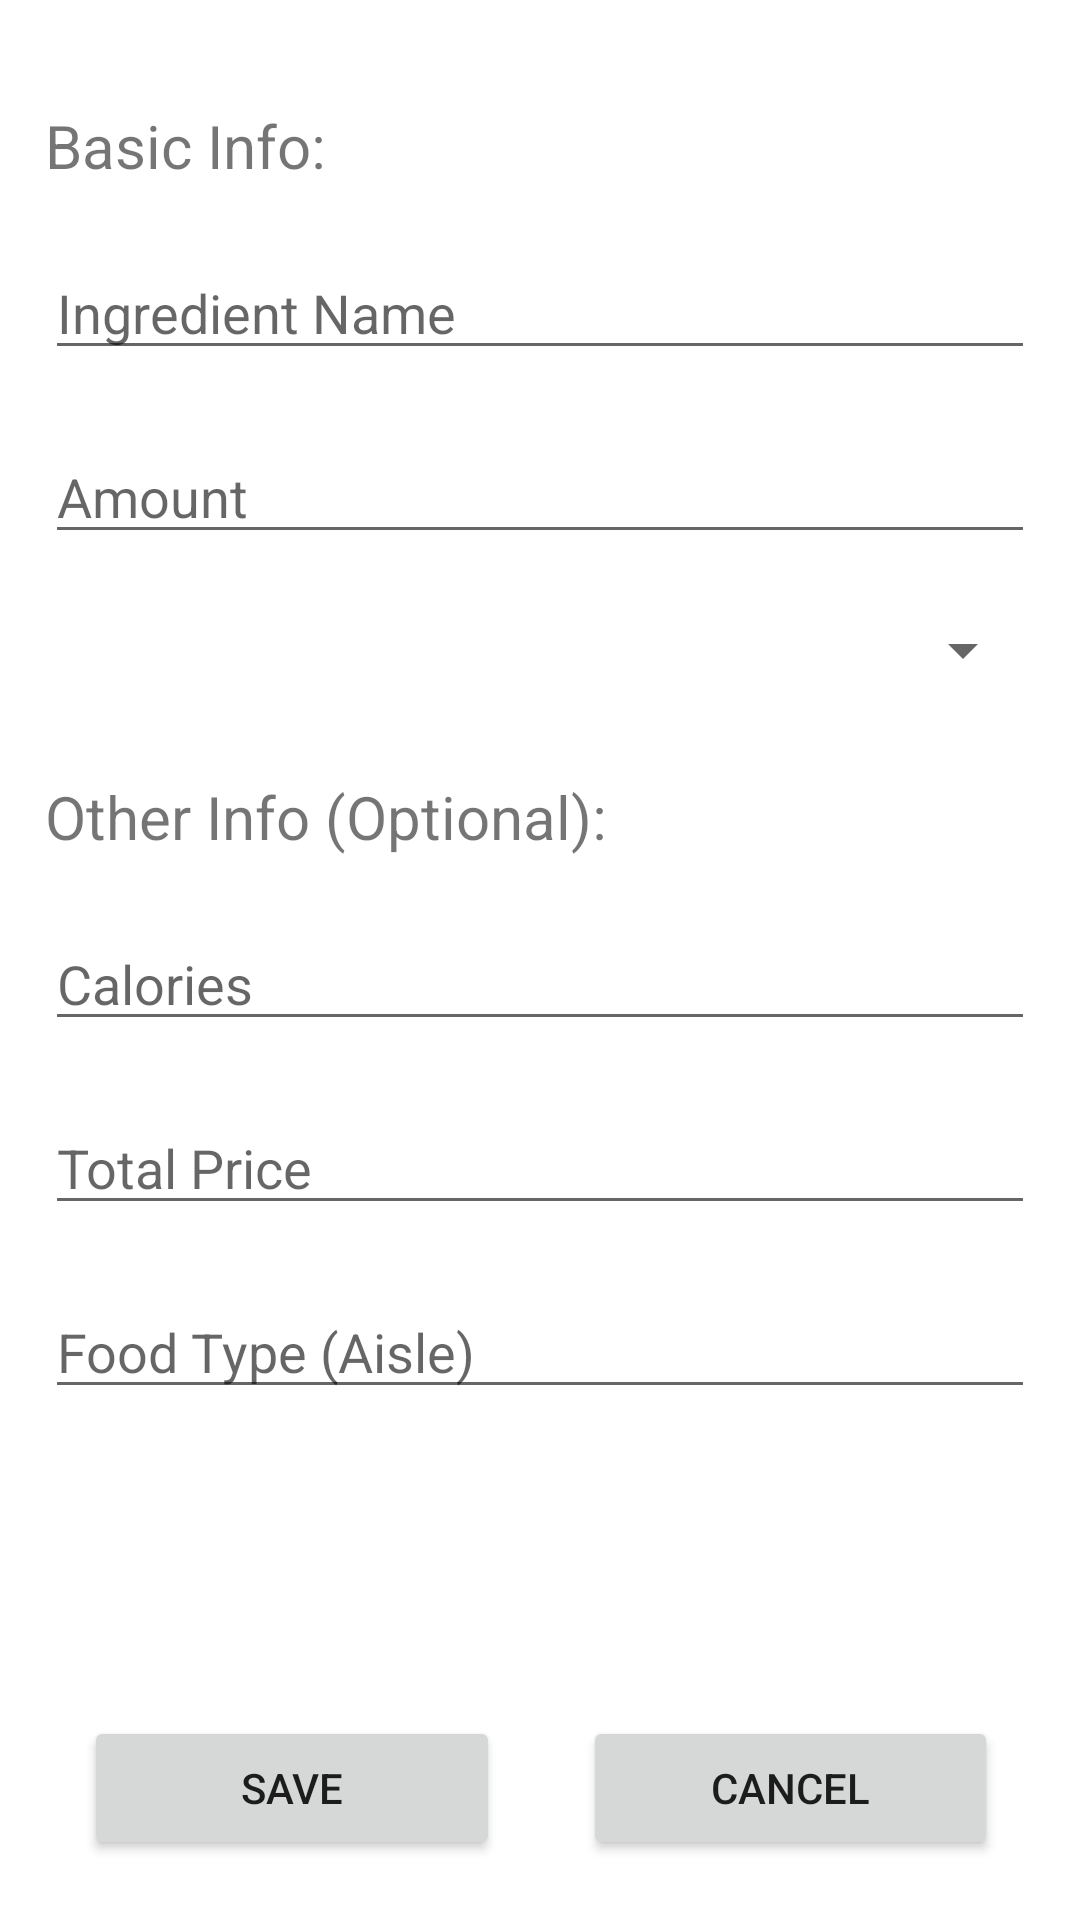

Here is an Android app screen rendered from its layout file. Give the layout XML and the strings, colors and styles it references.
<!-- AndroidManifest.xml: application theme Theme.CS65_Final_Project -->
<!-- res/layout/activity_manual_add_ingredient.xml -->
<RelativeLayout android:layout_height="match_parent"
    android:layout_width="match_parent"
    xmlns:android="http://schemas.android.com/apk/res/android">

    <LinearLayout     android:layout_height="match_parent"
        android:layout_width="match_parent"
        android:orientation="vertical"
        android:padding="15dp"
        android:layout_above="@+id/buttons">

        <TextView
            android:layout_width="match_parent"
            android:layout_height="wrap_content"
            android:text="@string/basic_info"
            android:textSize="20sp"
            android:layout_marginTop="20dp" />

        <EditText
            android:layout_width="match_parent"
            android:layout_height="wrap_content"
            android:hint="@string/ingredient_name"
            android:id="@+id/input_ingredient"
            android:layout_marginTop="20dp"
            android:inputType="text"/>

        <EditText
            android:layout_width="match_parent"
            android:layout_height="wrap_content"
            android:hint="@string/amount"
            android:id="@+id/input_amount"
            android:layout_marginTop="20dp"
            android:inputType="numberDecimal"
            android:singleLine="true"/>

        <Spinner
            android:layout_width="match_parent"
            android:layout_height="wrap_content"
            android:id="@+id/input_units"
            android:layout_marginTop="20dp"/>


        <TextView
            android:layout_width="match_parent"
            android:layout_height="wrap_content"
            android:text="@string/other_info_optional"
            android:textSize="20sp"
            android:layout_marginTop="30dp"/>

        <EditText
            android:layout_width="match_parent"
            android:layout_height="wrap_content"
            android:hint="@string/calories"
            android:id="@+id/input_calorie"
            android:layout_marginTop="20dp"
            android:inputType="numberDecimal"/>


        <EditText
            android:layout_width="match_parent"
            android:layout_height="wrap_content"
            android:hint="@string/price"
            android:id="@+id/input_price"
            android:layout_marginTop="20dp"
            android:inputType="numberDecimal" />

        <EditText
            android:layout_width="match_parent"
            android:layout_height="wrap_content"
            android:hint="@string/food_type"
            android:id="@+id/input_type"
            android:layout_marginTop="20dp"
            android:inputType="text"/>

    </LinearLayout>

    <LinearLayout
        android:layout_width="match_parent"
        android:layout_height="wrap_content"
        android:orientation="horizontal"
        android:id="@+id/buttons"
        android:layout_alignParentBottom="true"
        android:layout_marginBottom="20dp">

        <Space
            android:layout_width="match_parent"
            android:layout_height="wrap_content"
            android:layout_weight="3"/>

        <Button
            android:layout_width="match_parent"
            android:layout_height="wrap_content"
            android:layout_weight="2"
            android:text="@string/save"
            android:id="@+id/save_button"/>

        <Space
            android:layout_width="match_parent"
            android:layout_height="wrap_content"
            android:layout_weight="3"/>

        <Button
            android:layout_width="match_parent"
            android:layout_height="wrap_content"
            android:layout_weight="2"
            android:text="@string/cancel"
            android:id="@+id/cancel_button"/>

        <Space
            android:layout_width="match_parent"
            android:layout_height="wrap_content"
            android:layout_weight="3"/>

    </LinearLayout>

</RelativeLayout>
<!-- resources referenced by this layout -->
<resources>
  <string name="amount">Amount</string>
  <string name="basic_info">Basic Info:</string>
  <string name="calories">Calories</string>
  <string name="cancel">Cancel</string>
  <string name="food_type">Food Type (Aisle)</string>
  <string name="ingredient_name">Ingredient Name</string>
  <string name="other_info_optional">Other Info (Optional):</string>
  <string name="price">Total Price</string>
  <string name="save">Save</string>
  <style name="Theme.CS65_Final_Project" parent="Theme.MaterialComponents.DayNight.DarkActionBar">
          
          <item name="colorPrimary">@color/brick_red</item>
          <item name="colorPrimaryVariant">@color/brick_red</item>
          <item name="colorOnPrimary">@color/white</item>
          
          <item name="colorSecondary">@color/brick_red</item>
          <item name="colorSecondaryVariant">@color/teal_700</item>
          <item name="colorOnSecondary">@color/black</item>
          
          <item name="android:statusBarColor" tools:targetApi="l">?attr/colorPrimaryVariant</item>
          
      </style>
  <color name="brick_red">#78181d</color>
  <color name="white">#FFFFFFFF</color>
  <color name="teal_700">#FF018786</color>
  <color name="black">#FF000000</color>
</resources>
